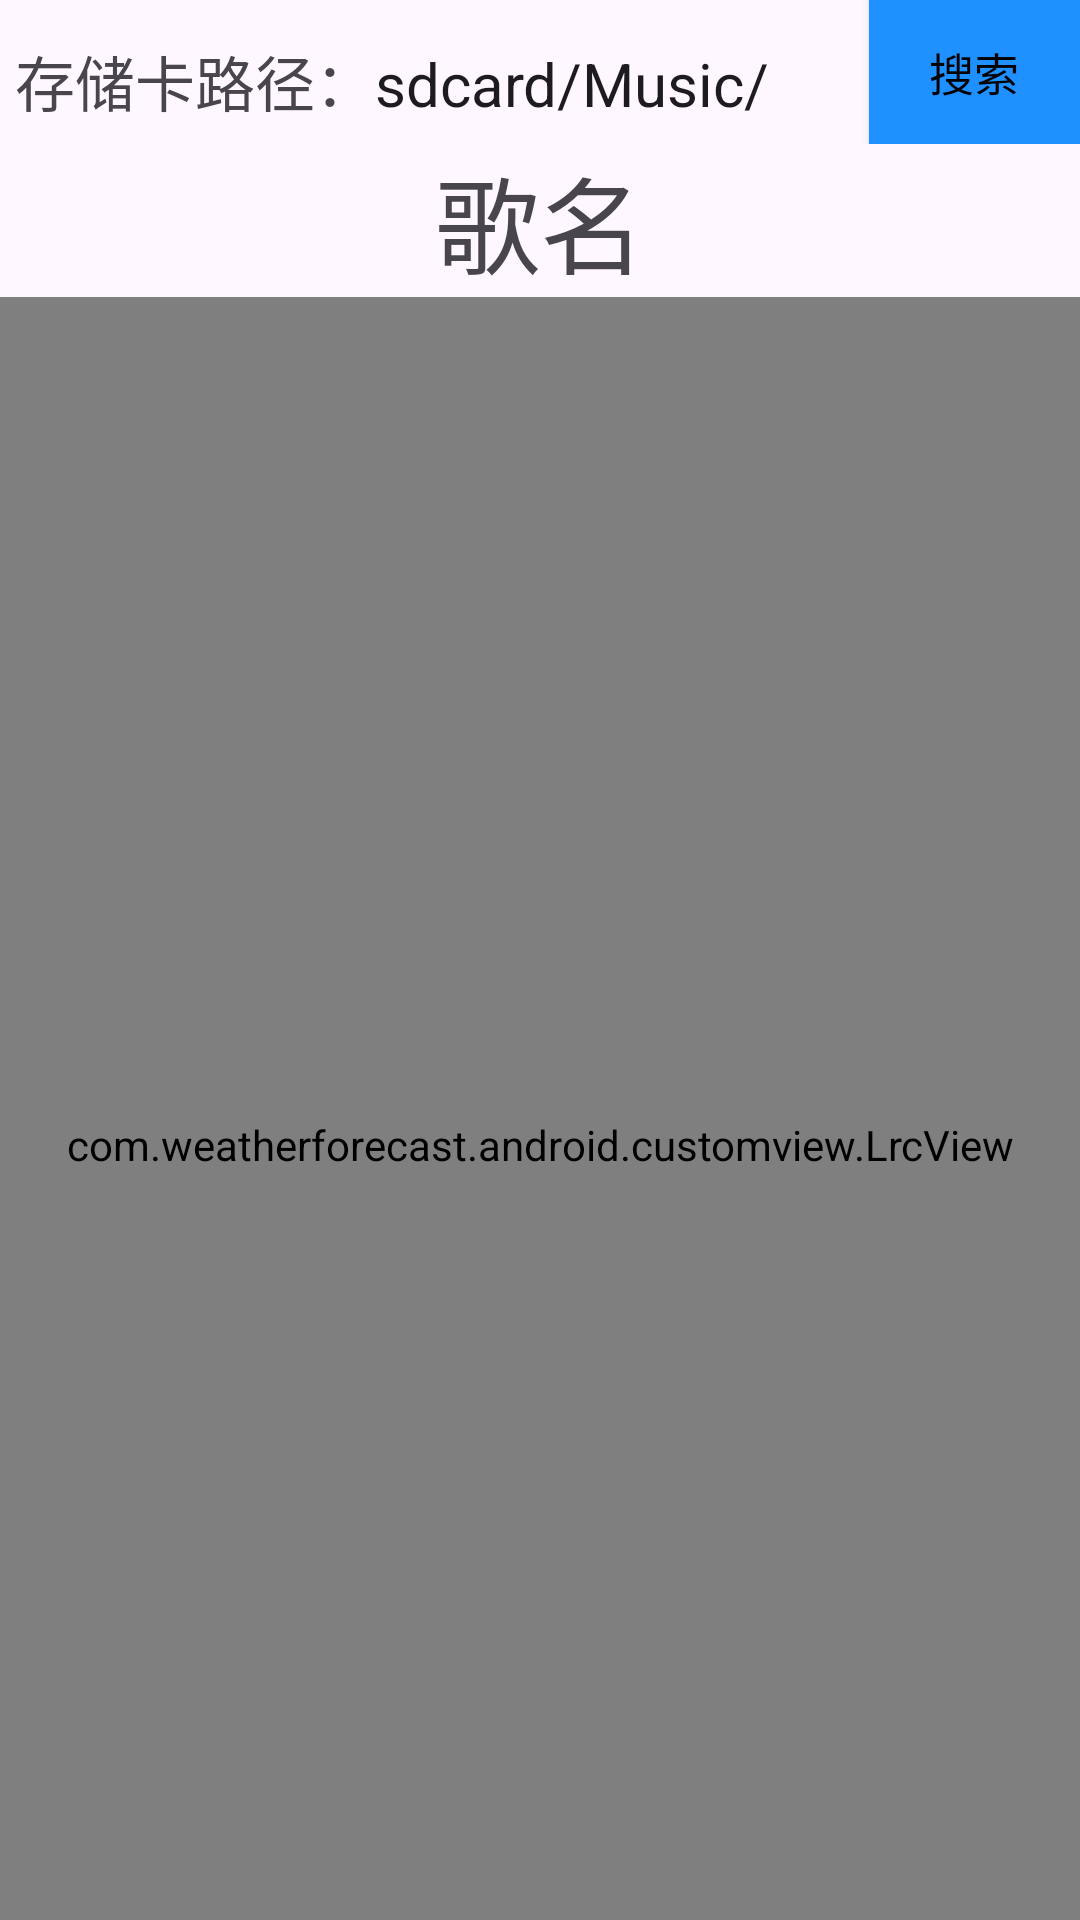

Here is an Android app screen rendered from its layout file. Give the layout XML and the strings, colors and styles it references.
<!-- AndroidManifest.xml: application theme Theme.Weather -->
<!-- res/layout/activity_media.xml -->
<?xml version="1.0" encoding="utf-8"?>
<androidx.drawerlayout.widget.DrawerLayout xmlns:android="http://schemas.android.com/apk/res/android"
    xmlns:tools="http://schemas.android.com/tools"
    android:id="@+id/song_drawerlayout"
    android:layout_width="match_parent"
    android:layout_height="match_parent">
    <LinearLayout

        android:orientation="vertical"
        android:layout_width="match_parent"
        android:layout_height="match_parent">

        <LinearLayout
            android:orientation="horizontal"
            android:layout_width="match_parent"
            android:layout_height="wrap_content"
            tools:ignore="UselessParent">

            <TextView
                android:layout_marginStart="5dp"
                android:layout_marginTop="5dp"
                android:layout_width="wrap_content"
                android:layout_height="wrap_content"
                android:text="存储卡路径："
                android:textSize="20sp"
                tools:ignore="HardcodedText">
            </TextView>

            <EditText
                android:layout_marginTop="5dp"
                android:layout_width="wrap_content"
                android:layout_height="wrap_content"
                android:textSize="20sp"
                android:text="sdcard/Music/"
                android:id="@+id/sd_edit"
                android:background="@null"
                tools:ignore="Autofill,HardcodedText,LabelFor,TextFields">
            </EditText>

            <Button
                android:layout_width="wrap_content"
                android:layout_height="wrap_content"
                android:text="搜索"
                android:textSize="15dp"
                android:id="@+id/searchBtn"
                android:layout_marginStart = "33dp"
                android:textColor="@color/black"
                android:background="#1E90FF"
                tools:ignore="HardcodedText,SpUsage">
            </Button>
        </LinearLayout>
        <TextView
            android:layout_width="match_parent"
            android:layout_height="wrap_content"
            android:textSize="35dp"
            android:gravity="center"
            android:text="歌名"
            android:id="@id/SongName">

        </TextView>
        <com.weatherforecast.android.customview.LrcView
            android:layout_width="match_parent"
            android:layout_height="565dp"
            android:id="@+id/lrcView">
        </com.weatherforecast.android.customview.LrcView>
        <LinearLayout
            android:layout_width="match_parent"
            android:layout_height="80dp"
            android:orientation="vertical">
            <LinearLayout
                android:orientation="horizontal"
                android:layout_width="match_parent"
                android:layout_height="wrap_content">
                <TextView
                    android:layout_width="wrap_content"
                    android:layout_height="wrap_content"
                    android:text="0:00"
                    android:gravity="center"
                    android:layout_weight="1"
                    android:id="@+id/play_time"
                    android:visibility="invisible">
                </TextView>
                <SeekBar
                    android:layout_width="wrap_content"
                    android:layout_height="wrap_content"
                    android:layout_weight="10"
                    android:id="@+id/seekBar"
                    android:visibility="invisible">
                </SeekBar>
                <TextView
                    android:layout_width="wrap_content"
                    android:layout_height="wrap_content"
                    android:id="@+id/song_time"
                    android:layout_weight="1"
                    android:gravity="center"
                    android:text="0:00"
                    android:visibility="invisible">
                </TextView>
            </LinearLayout>

            <LinearLayout
                android:layout_width="match_parent"
                android:layout_height="wrap_content"
                android:orientation="horizontal">

                <androidx.appcompat.widget.AppCompatButton
                    android:id="@+id/previousBtn"
                    android:layout_width="30dp"
                    android:layout_height="30dp"
                    android:layout_marginStart="25dp"
                    android:layout_marginTop="15dp"
                    android:visibility="invisible"
                    android:background="@drawable/previous_song" />

                <androidx.appcompat.widget.AppCompatButton
                    android:id="@+id/backBtn"
                    android:layout_width="30dp"
                    android:layout_height="30dp"
                    android:layout_marginStart="40dp"
                    android:layout_marginTop="15dp"
                    android:visibility="invisible"
                    android:background="@drawable/back_song" />
                <androidx.appcompat.widget.AppCompatButton
                    android:id="@+id/playBtn"
                    android:layout_width="30dp"
                    android:layout_height="30dp"
                    android:layout_marginTop="15dp"
                    android:layout_marginStart="45dp"
                    android:visibility="invisible"
                    android:background="@drawable/play_song"/>
                <androidx.appcompat.widget.AppCompatButton
                    android:id="@+id/forwardBtn"
                    android:layout_width="30dp"
                    android:layout_height="30dp"
                    android:layout_marginTop="15dp"
                    android:layout_marginStart="45dp"
                    android:visibility="invisible"
                    android:background="@drawable/forward_song"/>
                <androidx.appcompat.widget.AppCompatButton
                    android:id="@+id/nextBtn"
                    android:layout_width="30dp"
                    android:layout_height="30dp"
                    android:layout_marginTop="15dp"
                    android:layout_marginStart="40dp"
                    android:visibility="invisible"
                    android:background="@drawable/next_song"/>
            </LinearLayout>
        </LinearLayout>
    </LinearLayout>

    <FrameLayout
        android:layout_width="match_parent"
        android:layout_height="match_parent"
        android:layout_gravity="start"
        android:clickable="true"
        android:focusable="true"
        android:background="?attr/colorOnPrimary">

        <include
            layout="@layout/media_manage"
            android:layout_width="match_parent"
            android:layout_height="match_parent"
            android:layout_marginTop="25dp"/>

    </FrameLayout>
</androidx.drawerlayout.widget.DrawerLayout>
<!-- res/layout/media_manage.xml (included above) -->
<?xml version="1.0" encoding="utf-8"?>
<LinearLayout xmlns:android="http://schemas.android.com/apk/res/android"
    android:layout_width="match_parent"
    android:layout_height="match_parent"
    android:orientation="vertical"
    android:background="?android:windowBackground">

    <TextView
        android:layout_width="match_parent"
        android:layout_height="wrap_content"
        android:textColor="?attr/colorPrimary"
        android:layout_marginStart="14dp"
        android:layout_marginEnd="10dp"
        android:layout_marginTop="10dp"
        android:layout_marginBottom="10dp"
        android:layout_gravity="center_horizontal"
        android:text="歌单"
        android:textSize="26sp"/>

    <androidx.recyclerview.widget.RecyclerView
        android:id="@+id/mediaManageRecyclerView"
        android:layout_width="match_parent"
        android:layout_height="match_parent" />

</LinearLayout>
<!-- resources referenced by this layout -->
<resources>
  <color name="black">#FF000000</color>
  <!-- drawable back_song: png bitmap (drawable, 3638 bytes) -->
  <!-- drawable forward_song: png bitmap (drawable, 3584 bytes) -->
  <!-- drawable next_song: png bitmap (drawable, 3068 bytes) -->
  <!-- drawable play_song: png bitmap (drawable, 4540 bytes) -->
  <!-- drawable previous_song: png bitmap (drawable, 3164 bytes) -->
  <style name="Theme.Weather" parent="Theme.MaterialComponents.DayNight.NoActionBar">
          <item name="android:windowLightStatusBar">true</item>
          <item name="colorPrimary">@color/black</item>
          <item name="colorPrimaryDark">@color/white</item>
          <item name="colorOnPrimary">@color/white</item>
          <item name="colorSecondary">@color/white_smoke</item>
          <item name="colorAccent">@color/royal_blue</item>
      </style>
  <color name="white">#FFFFFFFF</color>
  <color name="white_smoke">#FFF5F5F5</color>
  <color name="royal_blue">#FF1E90FF</color>
</resources>
